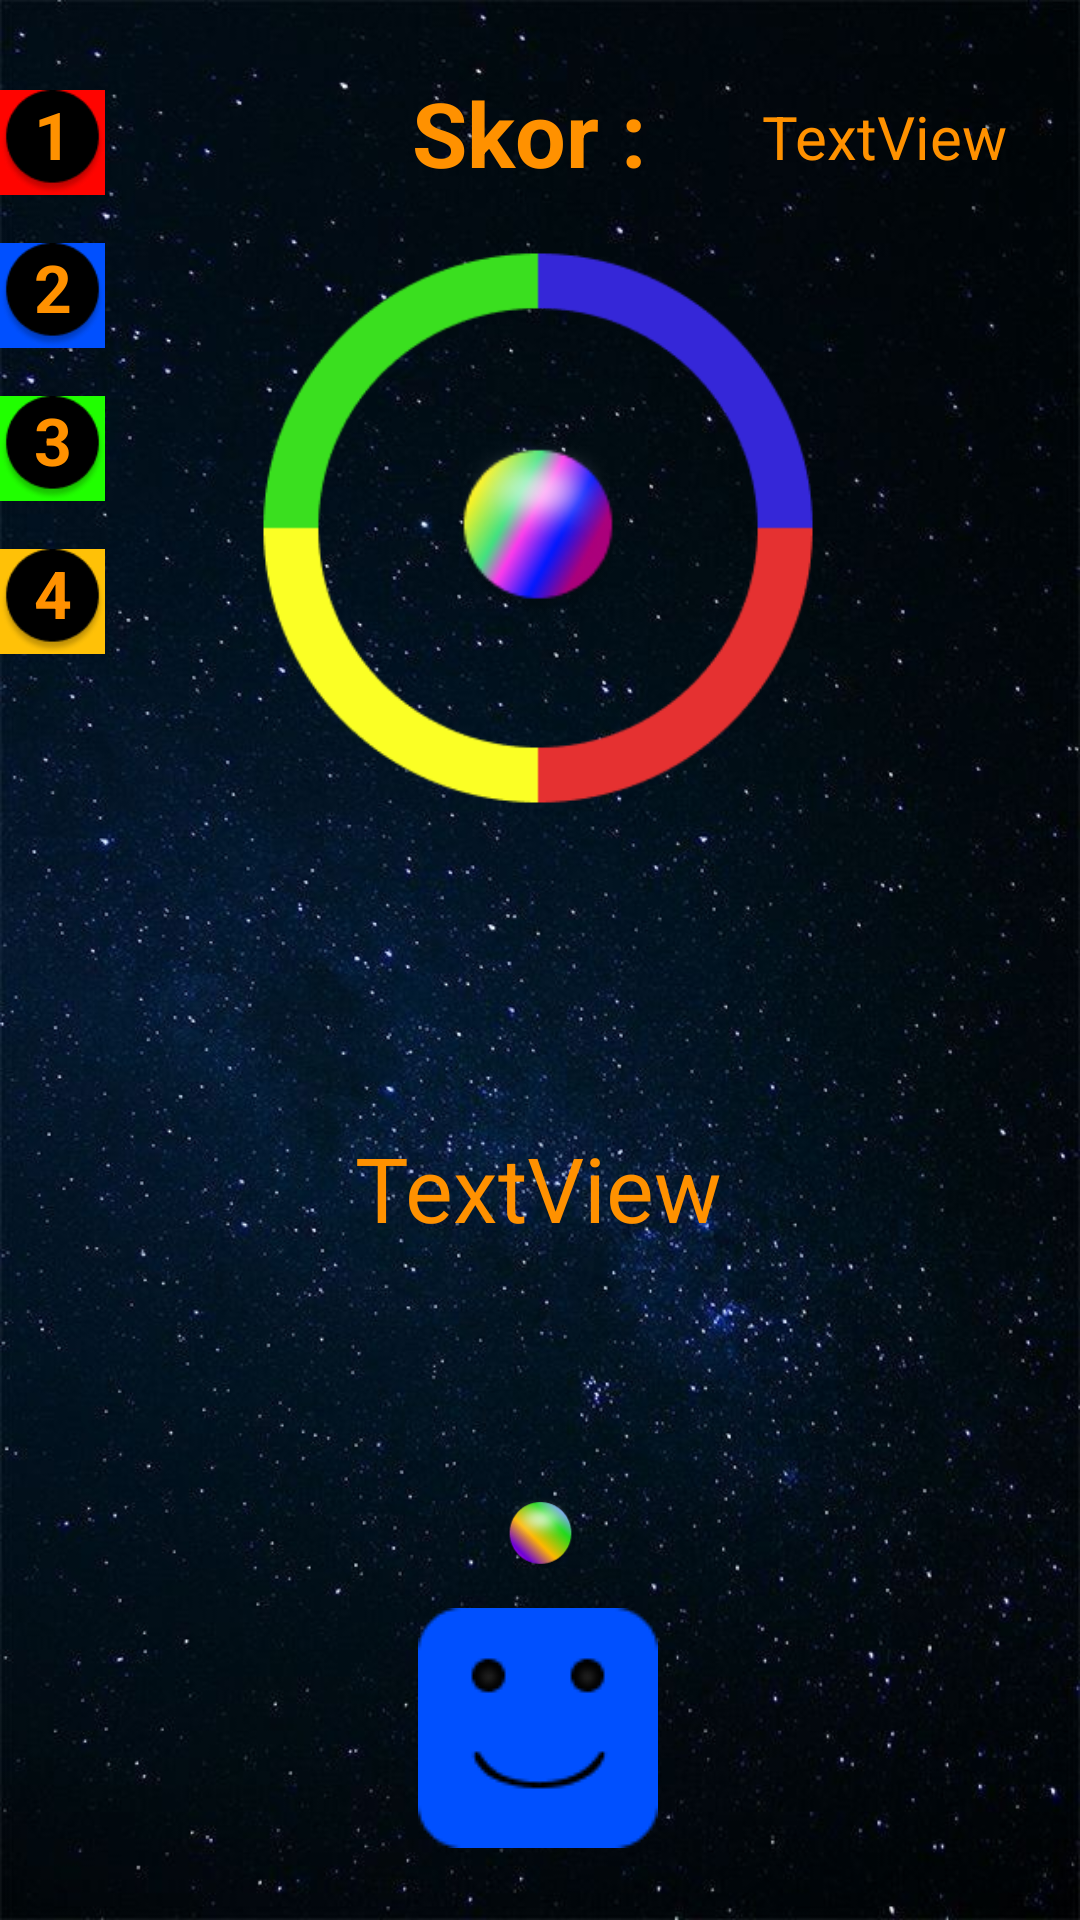

The Android layout XML behind this screen, and the referenced resources:
<!-- AndroidManifest.xml: application theme Theme.OY_03 -->
<!-- res/layout/activity_main6.xml -->
<?xml version="1.0" encoding="utf-8"?>
<androidx.constraintlayout.widget.ConstraintLayout xmlns:android="http://schemas.android.com/apk/res/android"
    xmlns:app="http://schemas.android.com/apk/res-auto"
    xmlns:tools="http://schemas.android.com/tools"
    android:id="@+id/cl"
    android:layout_width="match_parent"
    android:layout_height="match_parent"
    android:background="@drawable/backgraund_black_stars_horizantal"
    android:scrollbarTrackVertical="@drawable/ps"
    tools:context=".MainActivity6">

    <ImageView
        android:id="@+id/imageViewRenkliCember"
        android:layout_width="200dp"
        android:layout_height="200dp"
        android:layout_marginTop="76dp"
        app:layout_constraintEnd_toEndOf="parent"
        app:layout_constraintHorizontal_bias="0.496"
        app:layout_constraintStart_toStartOf="parent"
        app:layout_constraintTop_toTopOf="parent"
        app:srcCompat="@drawable/renklicember2" />

    <ImageView
        android:id="@+id/imageViewAvatar"
        android:layout_width="wrap_content"
        android:layout_height="wrap_content"
        android:layout_marginBottom="24dp"
        android:text="Gönder Gitsin :D"
        android:src="@drawable/avatar_mutlu"
        app:layout_constraintBottom_toBottomOf="parent"
        app:layout_constraintEnd_toEndOf="parent"
        app:layout_constraintHorizontal_bias="0.498"
        app:layout_constraintStart_toStartOf="parent" />

    <ImageView
        android:id="@+id/imageViewPota"
        android:layout_width="60dp"
        android:layout_height="60dp"
        app:layout_constraintBottom_toBottomOf="@+id/imageViewRenkliCember"
        app:layout_constraintEnd_toEndOf="parent"
        app:layout_constraintHorizontal_bias="0.498"
        app:layout_constraintStart_toStartOf="parent"
        app:layout_constraintTop_toTopOf="@+id/imageViewRenkliCember"
        app:srcCompat="@drawable/p8"
        tools:ignore="VectorDrawableCompat" />

    <ImageView
        android:id="@+id/imageViewGriTop"
        android:layout_width="25dp"
        android:layout_height="25dp"
        android:layout_marginBottom="12dp"
        app:layout_constraintBottom_toTopOf="@+id/imageViewAvatar"
        app:layout_constraintEnd_toEndOf="parent"
        app:layout_constraintStart_toStartOf="parent"
        app:srcCompat="@drawable/p7"
        tools:ignore="VectorDrawableCompat" />

    <TextView
        android:id="@+id/textViewShow1"
        android:layout_width="wrap_content"
        android:layout_height="wrap_content"
        android:layout_marginTop="32dp"
        android:layout_marginEnd="24dp"
        android:layout_marginRight="24dp"
        android:text="TextView"
        android:textColor="@color/text_yellow"
        android:textSize="20sp"
        app:layout_constraintEnd_toEndOf="parent"
        app:layout_constraintTop_toTopOf="parent" />

    <TextView
        android:id="@+id/textViewShow2"
        android:layout_width="wrap_content"
        android:layout_height="wrap_content"
        android:layout_marginBottom="224dp"
        android:text="TextView"
        android:textColor="@color/text_yellow"
        android:textSize="30sp"
        app:layout_constraintBottom_toBottomOf="parent"
        app:layout_constraintEnd_toEndOf="parent"
        app:layout_constraintHorizontal_bias="0.498"
        app:layout_constraintStart_toStartOf="parent" />

    <TextView
        android:id="@+id/textViewSkor"
        android:layout_width="wrap_content"
        android:layout_height="wrap_content"
        android:layout_marginTop="24dp"
        android:text="Skor : "
        android:textColor="@color/text_yellow"
        android:textSize="30sp"
        android:textStyle="bold"
        app:layout_constraintEnd_toEndOf="parent"
        app:layout_constraintHorizontal_bias="0.5"
        app:layout_constraintStart_toStartOf="parent"
        app:layout_constraintTop_toTopOf="parent" />

    <ImageView
        android:id="@+id/imageView"
        android:layout_width="35dp"
        android:layout_height="35dp"
        android:layout_marginTop="30dp"
        android:background="@color/avatar_kirmizi"
        app:layout_constraintStart_toStartOf="parent"
        app:layout_constraintTop_toTopOf="parent"
        app:srcCompat="@drawable/ps_grs"
        tools:ignore="VectorDrawableCompat" />

    <TextView
        android:id="@+id/textView"
        android:layout_width="wrap_content"
        android:layout_height="wrap_content"
        android:text="1"
        android:textColor="@color/text_yellow"
        android:textSize="22sp"
        android:textStyle="bold"
        app:layout_constraintBottom_toBottomOf="@+id/imageView"
        app:layout_constraintEnd_toEndOf="@+id/imageView"
        app:layout_constraintStart_toStartOf="@+id/imageView"
        app:layout_constraintTop_toTopOf="@+id/imageView"
        app:layout_constraintVertical_bias="0.0" />

    <ImageView
        android:id="@+id/imageView2"
        android:layout_width="35dp"
        android:layout_height="35dp"
        android:layout_marginTop="16dp"
        android:background="@color/avatar_mavi"
        app:layout_constraintStart_toStartOf="parent"
        app:layout_constraintTop_toBottomOf="@+id/imageView"
        app:srcCompat="@drawable/ps_grs"
        tools:ignore="VectorDrawableCompat" />

    <TextView
        android:id="@+id/textView2"
        android:layout_width="wrap_content"
        android:layout_height="wrap_content"
        android:text="2"
        android:textColor="@color/text_yellow"
        android:textSize="22sp"
        android:textStyle="bold"
        app:layout_constraintBottom_toBottomOf="@+id/imageView2"
        app:layout_constraintEnd_toEndOf="@+id/imageView2"
        app:layout_constraintStart_toStartOf="@+id/imageView2"
        app:layout_constraintTop_toTopOf="@+id/imageView2"
        app:layout_constraintVertical_bias="0.0" />

    <ImageView
        android:id="@+id/imageView3"
        android:layout_width="35dp"
        android:layout_height="35dp"
        android:layout_marginTop="16dp"
        android:background="@color/yesil"
        app:layout_constraintStart_toStartOf="parent"
        app:layout_constraintTop_toBottomOf="@+id/imageView2"
        app:srcCompat="@drawable/ps_grs"
        tools:ignore="VectorDrawableCompat" />

    <TextView
        android:id="@+id/textView3"
        android:layout_width="wrap_content"
        android:layout_height="wrap_content"
        android:text="3"
        android:textColor="@color/text_yellow"
        android:textSize="22sp"
        android:textStyle="bold"
        app:layout_constraintBottom_toBottomOf="@+id/imageView3"
        app:layout_constraintEnd_toEndOf="@+id/imageView3"
        app:layout_constraintStart_toStartOf="@+id/imageView3"
        app:layout_constraintTop_toTopOf="@+id/imageView3"
        app:layout_constraintVertical_bias="0.0" />

    <ImageView
        android:id="@+id/imageView4"
        android:layout_width="35dp"
        android:layout_height="35dp"
        android:layout_marginTop="16dp"
        android:background="@color/sari"
        app:layout_constraintStart_toStartOf="parent"
        app:layout_constraintTop_toBottomOf="@+id/imageView3"
        app:srcCompat="@drawable/ps_grs"
        tools:ignore="VectorDrawableCompat" />

    <TextView
        android:id="@+id/textView4"
        android:layout_width="wrap_content"
        android:layout_height="wrap_content"
        android:text="4"
        android:textColor="@color/text_yellow"
        android:textSize="22sp"
        android:textStyle="bold"
        app:layout_constraintBottom_toBottomOf="@+id/imageView4"
        app:layout_constraintEnd_toEndOf="@+id/imageView4"
        app:layout_constraintStart_toStartOf="@+id/imageView4"
        app:layout_constraintTop_toTopOf="@+id/imageView4"
        app:layout_constraintVertical_bias="0.0" />

</androidx.constraintlayout.widget.ConstraintLayout>
<!-- resources referenced by this layout -->
<resources>
  <color name="avatar_kirmizi">#FF0400</color>
  <color name="avatar_mavi">#0050FF</color>
  <color name="sari">#FFC107</color>
  <color name="text_yellow">#FF9100</color>
  <color name="yesil">#20FF00</color>
  <!-- drawable avatar_mutlu: png bitmap (drawable, 1426 bytes) -->
  <!-- drawable backgraund_black_stars_horizantal: jpg bitmap (drawable, 80371 bytes) -->
  <!-- drawable p7: png bitmap (drawable, 7435 bytes) -->
  <!-- drawable p8: png bitmap (drawable, 7905 bytes) -->
  <!-- drawable ps: png bitmap (drawable, 4516 bytes) -->
  <!-- drawable ps_grs: png bitmap (drawable, 2231 bytes) -->
  <!-- drawable renklicember2: png bitmap (drawable, 7615 bytes) -->
  <style name="Theme.OY_03" parent="Theme.MaterialComponents.DayNight.DarkActionBar">
          
          <item name="colorPrimary">@color/purple_500</item>
          <item name="colorPrimaryVariant">@color/text_yellow</item>
          <item name="colorOnPrimary">@color/white</item>
          
          <item name="colorSecondary">@color/teal_200</item>
          <item name="colorSecondaryVariant">@color/teal_700</item>
          <item name="colorOnSecondary">@color/black</item>
          
          <item name="android:statusBarColor" tools:targetApi="l">?attr/colorPrimaryVariant</item>
          
          <item name="windowActionBar">false</item>
          <item name="windowNoTitle">true</item>
      </style>
  <color name="purple_500">#FF6200EE</color>
  <color name="white">#FFFFFFFF</color>
  <color name="teal_200">#FF03DAC5</color>
  <color name="teal_700">#FF018786</color>
  <color name="black">#FF000000</color>
</resources>
